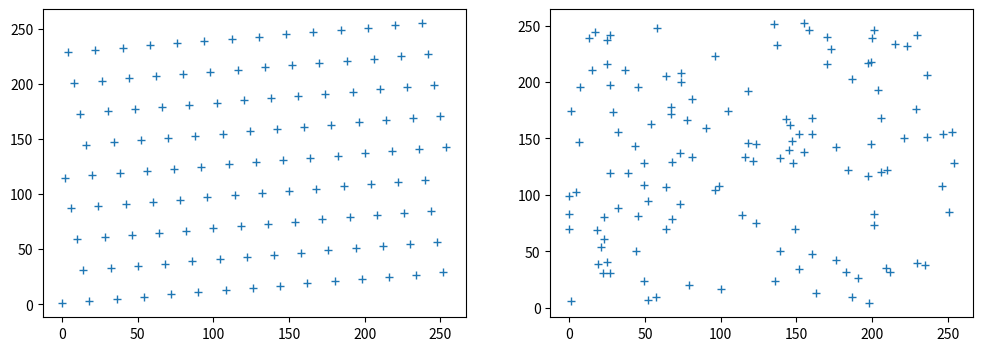
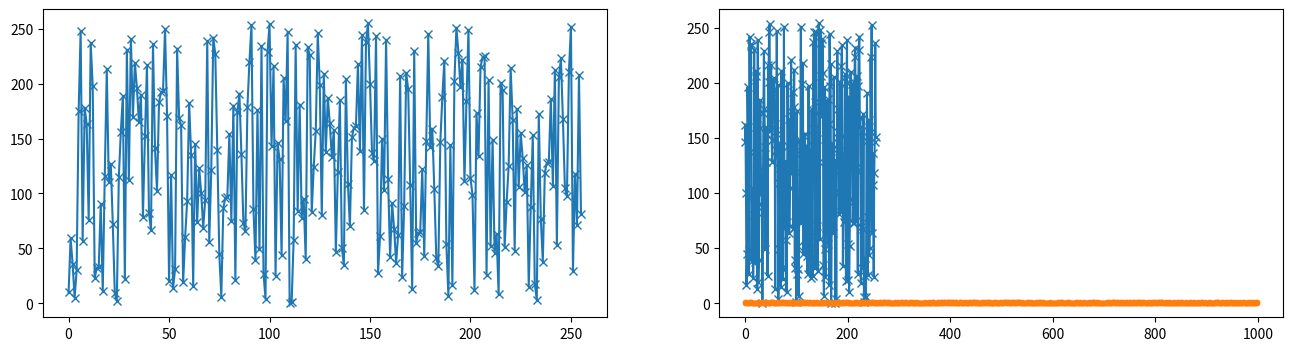
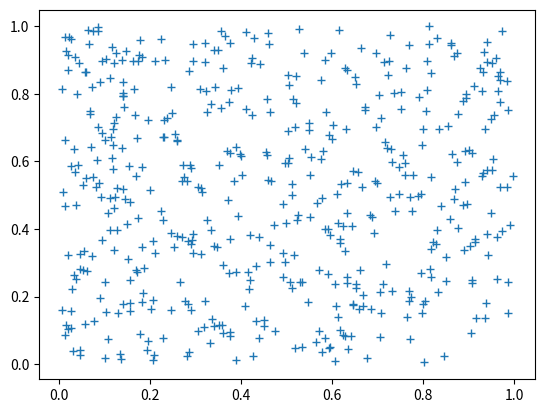

Write Python code to recreate these figures, in order.
import numpy as np
import matplotlib.pyplot as plt

def lin_cong(c, a, M, r_i):
    return (a*r_i+c) % M

lin_cong(c=1, a=4, M=9, r_i=3)

lin_cong(c=1, a=4, M=9, r_i=4)

def iterator():
    yield 1
    yield 2
    yield 3

for item in iterator():
    print(item)

tuple(iterator())

def lin_cong_iter(c, a, M, r_0):
    r_i = r_0
    
    while True:
        yield r_i
        r_i = lin_cong(c, a, M, r_i)
        if r_i == r_0:
            return

list(lin_cong_iter(1, 4, 9, 3))

list(i/8 for i in lin_cong_iter(1, 4, 9, 3))

vals = list(lin_cong_iter(a=57, c=1, M=256, r_0=10))
print(len(vals))

real_rand = np.random.randint(0, 256, 256)

fig, axs = plt.subplots(1, 2, figsize=(12,4))
axs[0].plot(vals[::2], vals[1::2], '+')
axs[1].plot(real_rand[::2], real_rand[1::2], '+')
plt.show()

fig, axs = plt.subplots(1, 2, figsize=(16,4))
axs[0].plot(range(256), vals, 'x-')
axs[1].plot(range(256), real_rand, 'x-')
plt.show()

import random

random.seed(42)

for i in range(10):
    print(random.randint(0, 256))

np.random.seed(42)

np.random.randint(0, 256, 10)

state1 = np.random.RandomState(42)

state1.randint(0,256)

np.random.seed(42)
rsamp = np.random.rand(1000)

rsamp[:100]

plt.plot(rsamp, '.');

N = len(rsamp)
moment1 = 1/N * np.sum(rsamp ** 1)
moment2 = 1/N * np.sum(rsamp ** 2)
moment3 = 1/N * np.sum(rsamp ** 3)
print(f"moment 1: {moment1} == {1/(1+1)} +/- {1/np.sqrt(N)}")
print(f"moment 2: {moment2} == {1/(1+2)} +/- {1/np.sqrt(N)}")
print(f"moment 3: {moment3} == {1/(1+3)} +/- {1/np.sqrt(N)}")

np.roll(np.arange(10), -2)

1/N * np.sum(rsamp * np.roll(rsamp, 1))

1/N * np.sum(rsamp * np.roll(rsamp, 2))

1/N * np.sum(rsamp * np.roll(rsamp, 3))

1/N * np.sum(rsamp * np.roll(rsamp, 4))

fig, ax = plt.subplots()
ax.plot(rsamp[::2], rsamp[1::2], '+')
plt.show()